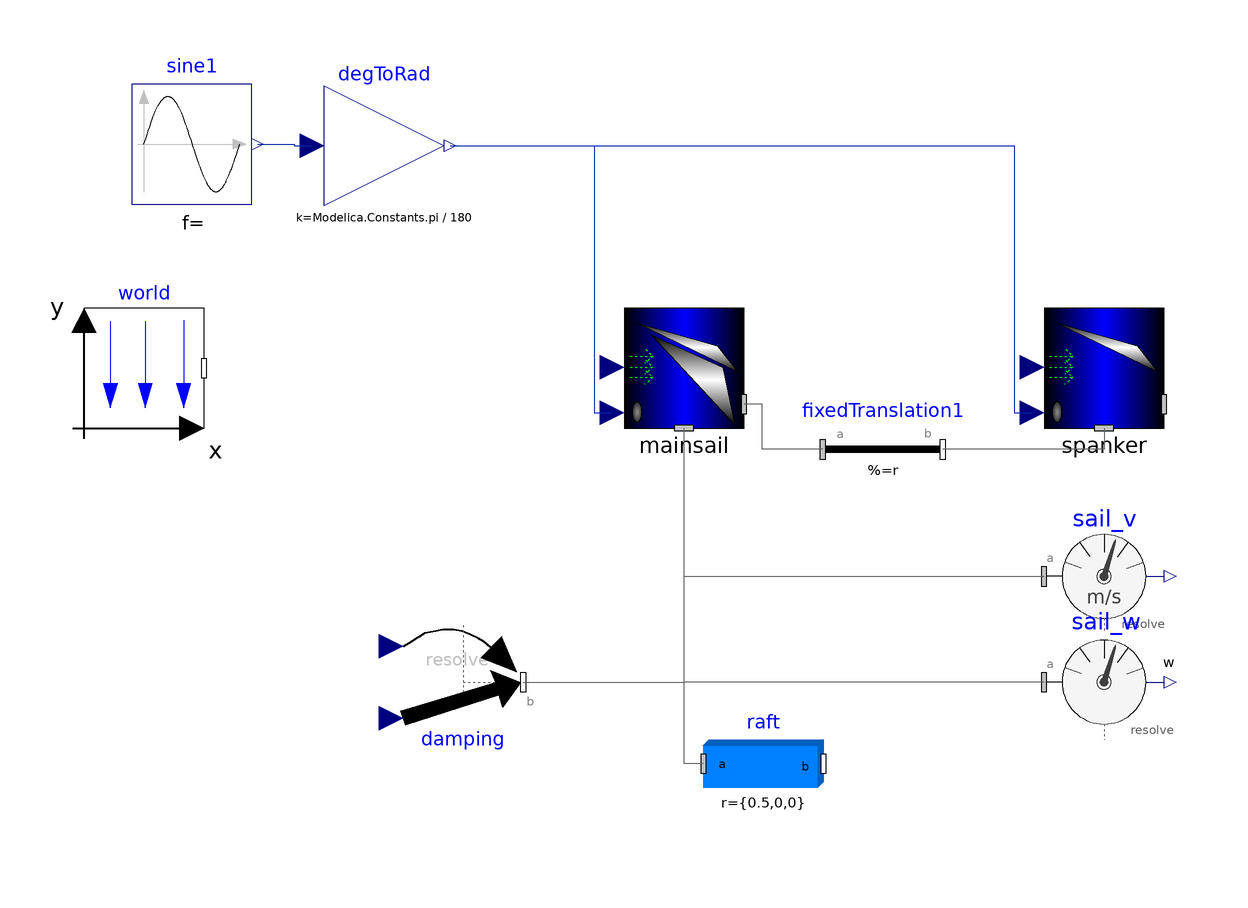

This picture is the connection diagram that the Modelica source below describes through its graphical annotations.

model boatTest
  inner Modelica.Mechanics.MultiBody.World world(gravityType = Modelica.Mechanics.MultiBody.Types.GravityTypes.NoGravity) annotation(Placement(visible = true, transformation(origin = {-90, 0}, extent = {{-10, -10}, {10, 10}}, rotation = 0)));
  // Absolute wind velocity vector (parameter)
  parameter Modelica.SIunits.Velocity v_w_W[3] = {1, 0, 0.05} "Wind absolute velocity vector resolved in the world frame";
  // Damping coefficient
  parameter Real k_dw = 1000 "Rotational damping coefficient for the sail, acting at the sail's mount point" annotation(Evaluate = true, Dialog(group = "Sail Mount Parameters"));
  Modelica.Blocks.Math.Gain degToRad(k = Modelica.Constants.pi / 180) annotation(Placement(visible = true, transformation(origin = {-50, 37.054}, extent = {{-10, -10}, {10, 10}}, rotation = 0)));
  // spanker
  SailBoatModel.Components.Instances.MainSail mainsail(r_COL = {0, 0, 0}, heightDirection = {0, 1, 0}, sailWidth = 0.01, r_0.fixed = true, v_0.fixed = true, r_0.start = {0, 0, 0}, v_0.start = {0, 0, 0}, color = {0, 0, 0}, m = 10, sailLength = 0.6) annotation(Placement(visible = true, transformation(origin = {0, 0}, extent = {{-10, -10}, {10, 10}}, rotation = 0)));
  // Sensor
  Modelica.Mechanics.MultiBody.Sensors.AbsoluteVelocity sail_v(resolveInFrame = Modelica.Mechanics.MultiBody.Types.ResolveInFrameA.world) "Absolute linear velocity of the boat" annotation(Placement(visible = true, transformation(origin = {70, -34.725}, extent = {{-10, -10}, {10, 10}}, rotation = 0)));
  // Body attached to the main sail
  Modelica.Mechanics.MultiBody.Parts.BodyBox raft(r = {0.5, 0, 0}, r_shape = {-0.5, 0, 0}, widthDirection = {0, 0, 1}, width = 1, height = 0.01, r_0.fixed = false, v_0.fixed = false, angles_fixed = false, w_0_fixed = false, z_0_fixed = false, a_0.fixed = false) annotation(Placement(visible = true, transformation(origin = {13.248, -65.94}, extent = {{-10, -10}, {10, 10}}, rotation = 0)));
  // Servo input
  Modelica.Blocks.Sources.Sine sine1(freqHz = 1, amplitude = 45, offset = 1) annotation(Placement(visible = true, transformation(origin = {-82.014, 37.353}, extent = {{-10, -10}, {10, 10}}, rotation = 0)));
  Modelica.Mechanics.MultiBody.Sensors.AbsoluteAngularVelocity sail_w(resolveInFrame = Modelica.Mechanics.MultiBody.Types.ResolveInFrameA.world) annotation(Placement(visible = true, transformation(origin = {70, -52.333}, extent = {{-10, -10}, {10, 10}}, rotation = 0)));
  Modelica.Mechanics.MultiBody.Forces.WorldForceAndTorque damping annotation(Placement(visible = true, transformation(origin = {-36.812, -52.333}, extent = {{-10, -10}, {10, 10}}, rotation = 0)));
  Instances.Spanker spanker(r_COL = {0, 0, 0}, heightDirection = {0, 1, 0}, sailWidth = 0.01, r_0.fixed = true, v_0.fixed = true, r_0.start = {0, 0, 0}, v_0.start = {0, 0, 0}, color = {0, 0, 0}, m = 10, sailLength = 0.6) annotation(Placement(visible = true, transformation(origin = {70, 0}, extent = {{-10, -10}, {10, 10}}, rotation = 0)));
  Modelica.Mechanics.MultiBody.Parts.FixedTranslation fixedTranslation1(r = {1, 0, 0}) annotation(Placement(visible = true, transformation(origin = {33.13, -13.558}, extent = {{-10, -10}, {10, 10}}, rotation = 0)));
equation
  mainsail.windVel = v_w_W - sail_v.v;
  spanker.windVel = v_w_W - sail_v.v;
  damping.force = zeros(3);
  damping.torque[1] = -k_dw * sail_w.w[1];
  damping.torque[2] = 0;
  damping.torque[3] = -k_dw * sail_w.w[3];
  connect(raft.frame_a, mainsail.frame_a) annotation(Line(visible = true, origin = {1.083, -47.293}, points = {{2.165, -18.647}, {-1.083, -18.647}, {-1.083, 37.293}}, color = {95, 95, 95}));
  connect(sine1.y, degToRad.u) annotation(Line(visible = true, origin = {-65.754, 37.204}, points = {{-5.26, 0.149}, {0.754, 0.149}, {0.754, -0.15}, {3.754, -0.15}}, color = {1, 37, 163}));
  connect(raft.frame_a, sail_v.frame_a) annotation(Line(visible = true, origin = {15.823, -50.332}, points = {{-12.575, -15.608}, {-15.801, -15.608}, {-15.801, 15.607}, {44.177, 15.607}}, color = {95, 95, 95}));
  connect(damping.frame_b, mainsail.frame_a) annotation(Line(visible = true, origin = {-8.937, -38.222}, points = {{-17.875, -14.111}, {8.937, -14.111}, {8.937, 28.222}}, color = {95, 95, 95}));
  connect(sail_w.frame_a, mainsail.frame_a) annotation(Line(visible = true, origin = {20, -38.222}, points = {{40, -14.111}, {-20, -14.111}, {-20, 28.222}}, color = {95, 95, 95}));
  connect(degToRad.y, spanker.heading) annotation(Line(visible = true, origin = {32.25, 14.827}, points = {{-71.25, 22.227}, {22.75, 22.227}, {22.75, -22.227}, {25.75, -22.227}}, color = {1, 37, 163}));
  connect(spanker.frame_a, fixedTranslation1.frame_b) annotation(Line(visible = true, origin = {61.043, -12.372}, points = {{8.957, 2.372}, {8.957, -1.186}, {-17.913, -1.186}}, color = {95, 95, 95}));
  connect(fixedTranslation1.frame_a, mainsail.frame_auxillary) annotation(Line(visible = true, origin = {14.789, -9.779}, points = {{8.342, -3.779}, {-1.776, -3.779}, {-1.776, 3.779}, {-4.789, 3.779}}, color = {95, 95, 95}));
  connect(degToRad.y, mainsail.heading) annotation(Line(visible = true, origin = {-20.25, 14.827}, points = {{-18.75, 22.227}, {5.25, 22.227}, {5.25, -22.227}, {8.25, -22.227}}, color = {1, 37, 163}));
end boatTest;